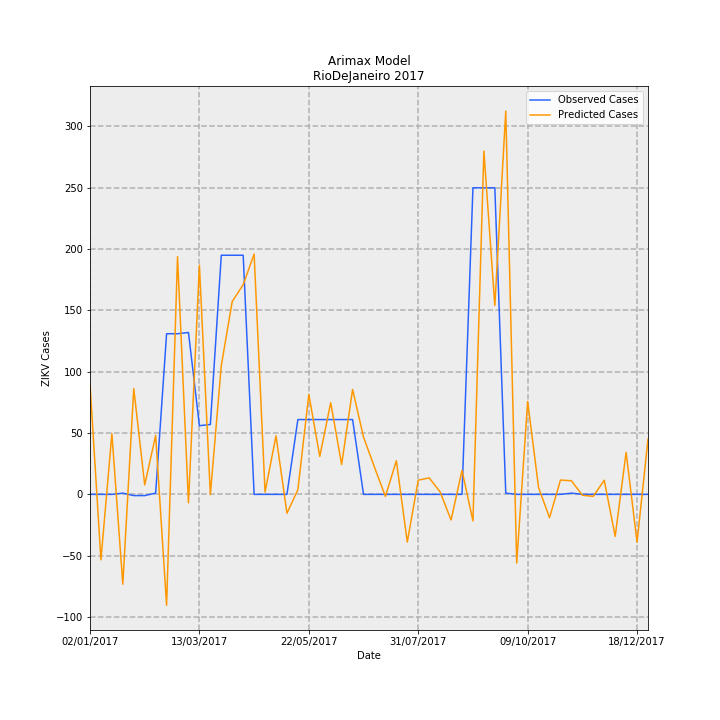

Values plotted in this chart, from the file beside it:
Date, predictions_incidence, observed_incidence, Predicted Cases, Observed Cases, error
02/01/2017, 0.5376, 0.0, 89.89, 0.0, -89.89
09/01/2017, -0.3194, 0.0, -53.39, 0.0, 53.39
16/01/2017, 0.2958, 0.0, 49.46, 0.0, -49.46
23/01/2017, -0.4384, 0.005981, -73.29, 1.0, 74.29
30/01/2017, 0.516, -0.005981, 86.26, -1.0, -87.26
06/02/2017, 0.04612, -0.005981, 7.712, -1.0, -8.712
13/02/2017, 0.2871, 0.005981, 47.99, 1.0, -46.99
20/02/2017, -0.541, 0.7835, -90.46, 131.0, 221.5
27/02/2017, 1.159, 0.7835, 193.8, 131.0, -62.85
06/03/2017, -0.04123, 0.7895, -6.893, 132.0, 138.9
13/03/2017, 1.117, 0.3349, 186.8, 56.0, -130.8
20/03/2017, -0.001321, 0.3409, -0.2209, 57.0, 57.22
27/03/2017, 0.6282, 1.166, 105, 195.0, 89.97
03/04/2017, 0.941, 1.166, 157.3, 195.0, 37.67
10/04/2017, 1.023, 1.166, 171, 195.0, 24.01
17/04/2017, 1.172, 0.0, 195.9, 0.0, -195.9
24/04/2017, 0.01088, 0.0, 1.818, 0.0, -1.818
01/05/2017, 0.2856, 0.0, 47.76, 0.0, -47.76
08/05/2017, -0.09221, 0.0, -15.42, 0.0, 15.42
15/05/2017, 0.0228, 0.3649, 3.812, 61.0, 57.19
22/05/2017, 0.4874, 0.3649, 81.48, 61.0, -20.48
29/05/2017, 0.1851, 0.3649, 30.95, 61.0, 30.05
05/06/2017, 0.4469, 0.3649, 74.71, 61.0, -13.71
12/06/2017, 0.1455, 0.3649, 24.32, 61.0, 36.68
19/06/2017, 0.5118, 0.3649, 85.58, 61.0, -24.58
26/06/2017, 0.2795, 0.0, 46.73, 0.0, -46.73
03/07/2017, 0.1325, 0.0, 22.15, 0.0, -22.15
10/07/2017, -0.01011, 0.0, -1.69, 0.0, 1.69
17/07/2017, 0.1642, 0.0, 27.46, 0.0, -27.46
24/07/2017, -0.2326, 0.0, -38.88, 0.0, 38.88
31/07/2017, 0.0694, 0.0, 11.6, 0.0, -11.6
07/08/2017, 0.08035, 0.0, 13.43, 0.0, -13.43
14/08/2017, 0.01229, 0.0, 2.055, 0.0, -2.055
21/08/2017, -0.125, 0.0, -20.89, 0.0, 20.89
28/08/2017, 0.1171, 0.0, 19.59, 0.0, -19.59
04/09/2017, -0.1293, 1.495, -21.61, 250.0, 271.6
11/09/2017, 1.675, 1.495, 280, 250.0, -29.98
18/09/2017, 0.9212, 1.495, 154, 250.0, 95.98
25/09/2017, 1.869, 0.005981, 312.5, 1.0, -311.5
02/10/2017, -0.335, 0.0, -56.01, 0.0, 56.01
09/10/2017, 0.4528, 0.0, 75.7, 0.0, -75.7
16/10/2017, 0.03287, 0.0, 5.496, 0.0, -5.496
23/10/2017, -0.1139, 0.0, -19.04, 0.0, 19.04
30/10/2017, 0.06983, 0.0, 11.67, 0.0, -11.67
06/11/2017, 0.06634, 0.005981, 11.09, 1.0, -10.09
13/11/2017, -0.004345, 0.0, -0.7264, 0.0, 0.7264
20/11/2017, -0.009598, 0.0, -1.605, 0.0, 1.605
27/11/2017, 0.0688, 0.0, 11.5, 0.0, -11.5
04/12/2017, -0.2049, 0.0, -34.26, 0.0, 34.26
11/12/2017, 0.2051, 0.0, 34.28, 0.0, -34.28
18/12/2017, -0.2337, 0.0, -39.07, 0.0, 39.07
25/12/2017, 0.2694, 0.0, 45.04, 0.0, -45.04
